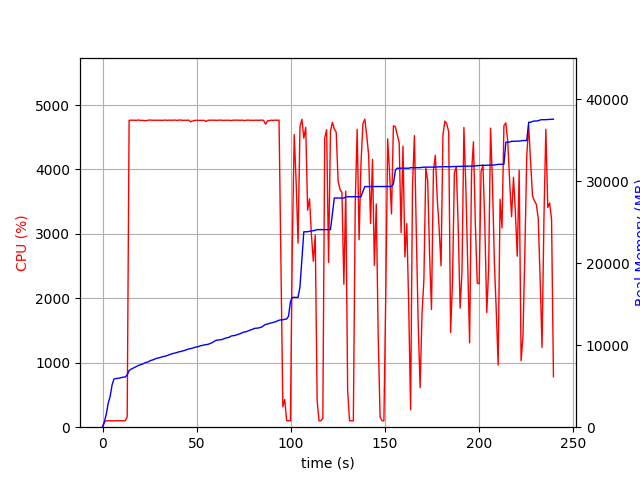

Values plotted in this chart, from the file beside it:
elapsed_time, nproc, cpu, mem_real, mem_virtual
4.172325134277344e-05, 1, 0.0, 7.758, 3186
1.006, 1, 75.5, 704, 1795
2.013, 1, 100.3, 1618, 2747
3.02, 1, 100.3, 2930, 4099
4.027, 1, 100.2, 3728, 5933
5.035, 1, 99.2, 5136, 7725
6.043, 1, 99.2, 5860, 7853
7.05, 1, 101.3, 5936, 7853
8.057, 1, 99.3, 5952, 7853
9.066, 1, 102.1, 5998, 8013
10.07, 1, 100.3, 6048, 8013
11.08, 1, 99.3, 6112, 8013
12.09, 1, 101.3, 6122, 8025
13.09, 1, 161.8, 6374, 11543
14.11, 1, 4762, 6911, 12147
15.13, 1, 4765, 7070, 12290
16.14, 1, 4764, 7185, 12436
17.16, 1, 4763, 7299, 12549
18.19, 1, 4763, 7428, 12701
19.21, 1, 4768, 7542, 12817
20.23, 1, 4760, 7619, 12918
21.25, 1, 4763, 7699, 12992
22.27, 1, 4756, 7827, 13118
23.29, 1, 4759, 7907, 13215
24.31, 1, 4765, 7972, 13259
25.33, 1, 4767, 8112, 13423
26.35, 1, 4764, 8186, 13489
27.37, 1, 4764, 8260, 13528
28.39, 1, 4765, 8373, 13688
29.41, 1, 4765, 8426, 13769
30.43, 1, 4764, 8488, 13801
31.46, 1, 4762, 8566, 13891
32.47, 1, 4764, 8626, 13970
33.49, 1, 4766, 8672, 14034
34.52, 1, 4762, 8760, 14102
35.54, 1, 4766, 8854, 14204
36.57, 1, 4764, 8925, 14292
37.59, 1, 4764, 9000, 14371
38.61, 1, 4767, 9046, 14409
39.63, 1, 4761, 9118, 14499
40.65, 1, 4766, 9191, 14616
41.67, 1, 4767, 9235, 14652
42.7, 1, 4762, 9310, 14762
43.72, 1, 4764, 9368, 14798
44.74, 1, 4762, 9460, 14874
45.76, 1, 4765, 9537, 15036
46.78, 1, 4739, 9578, 15055
47.8, 1, 4752, 9650, 15131
48.83, 1, 4760, 9732, 15244
49.85, 1, 4764, 9782, 15279
50.87, 1, 4761, 9820, 15359
51.89, 1, 4762, 9926, 15449
52.91, 1, 4761, 9958, 15473
53.93, 1, 4762, 10039, 15621
54.95, 1, 4744, 10071, 15633
55.97, 1, 4764, 10099, 15647
56.99, 1, 4765, 10191, 15765
58.01, 1, 4765, 10288, 15848
59.03, 1, 4764, 10415, 15966
60.05, 1, 4764, 10571, 16118
... 177 more rows
